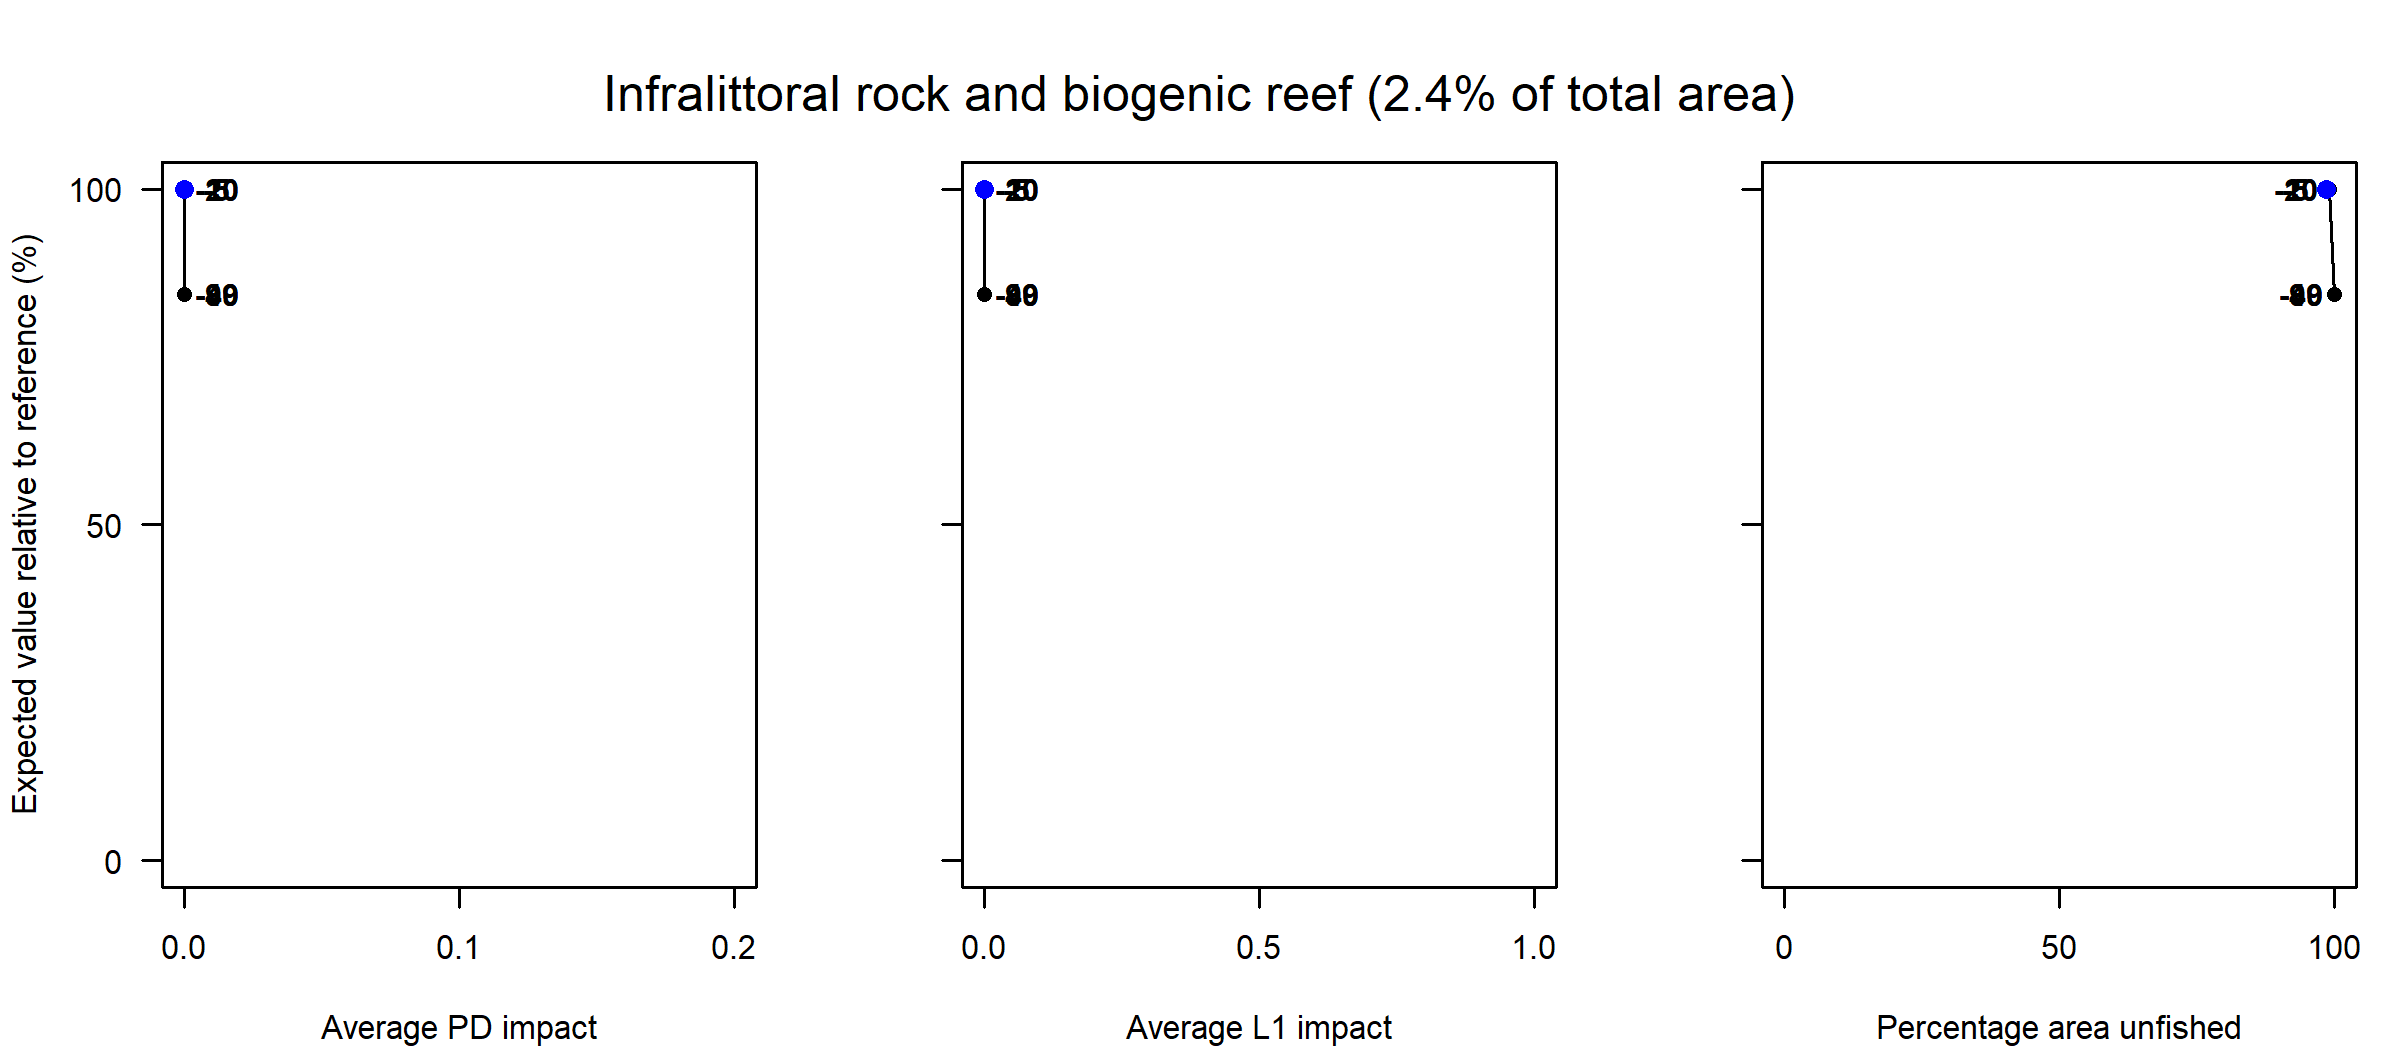

Data behind this chart, as committed beside it:
Effort reduction as a percentage, Average PD impact, Average L1 impact, Percentage area unfished, Percentage of total value, Percentage of total weight
0, 0, 0, 98.63, 100, 100
5, 0, 0, 99.19, 100, 100
10, 0, 0, 99.19, 100, 100
15, 0, 0, 99.19, 100, 100
20, 0, 0, 99.19, 100, 100
30, 0, 0, 100, 84.33, 84.15
40, 0, 0, 100, 84.33, 84.15
60, 0, 0, 100, 84.33, 84.15
80, 0, 0, 100, 84.33, 84.15
99, 0, 0, 100, 84.33, 84.15
